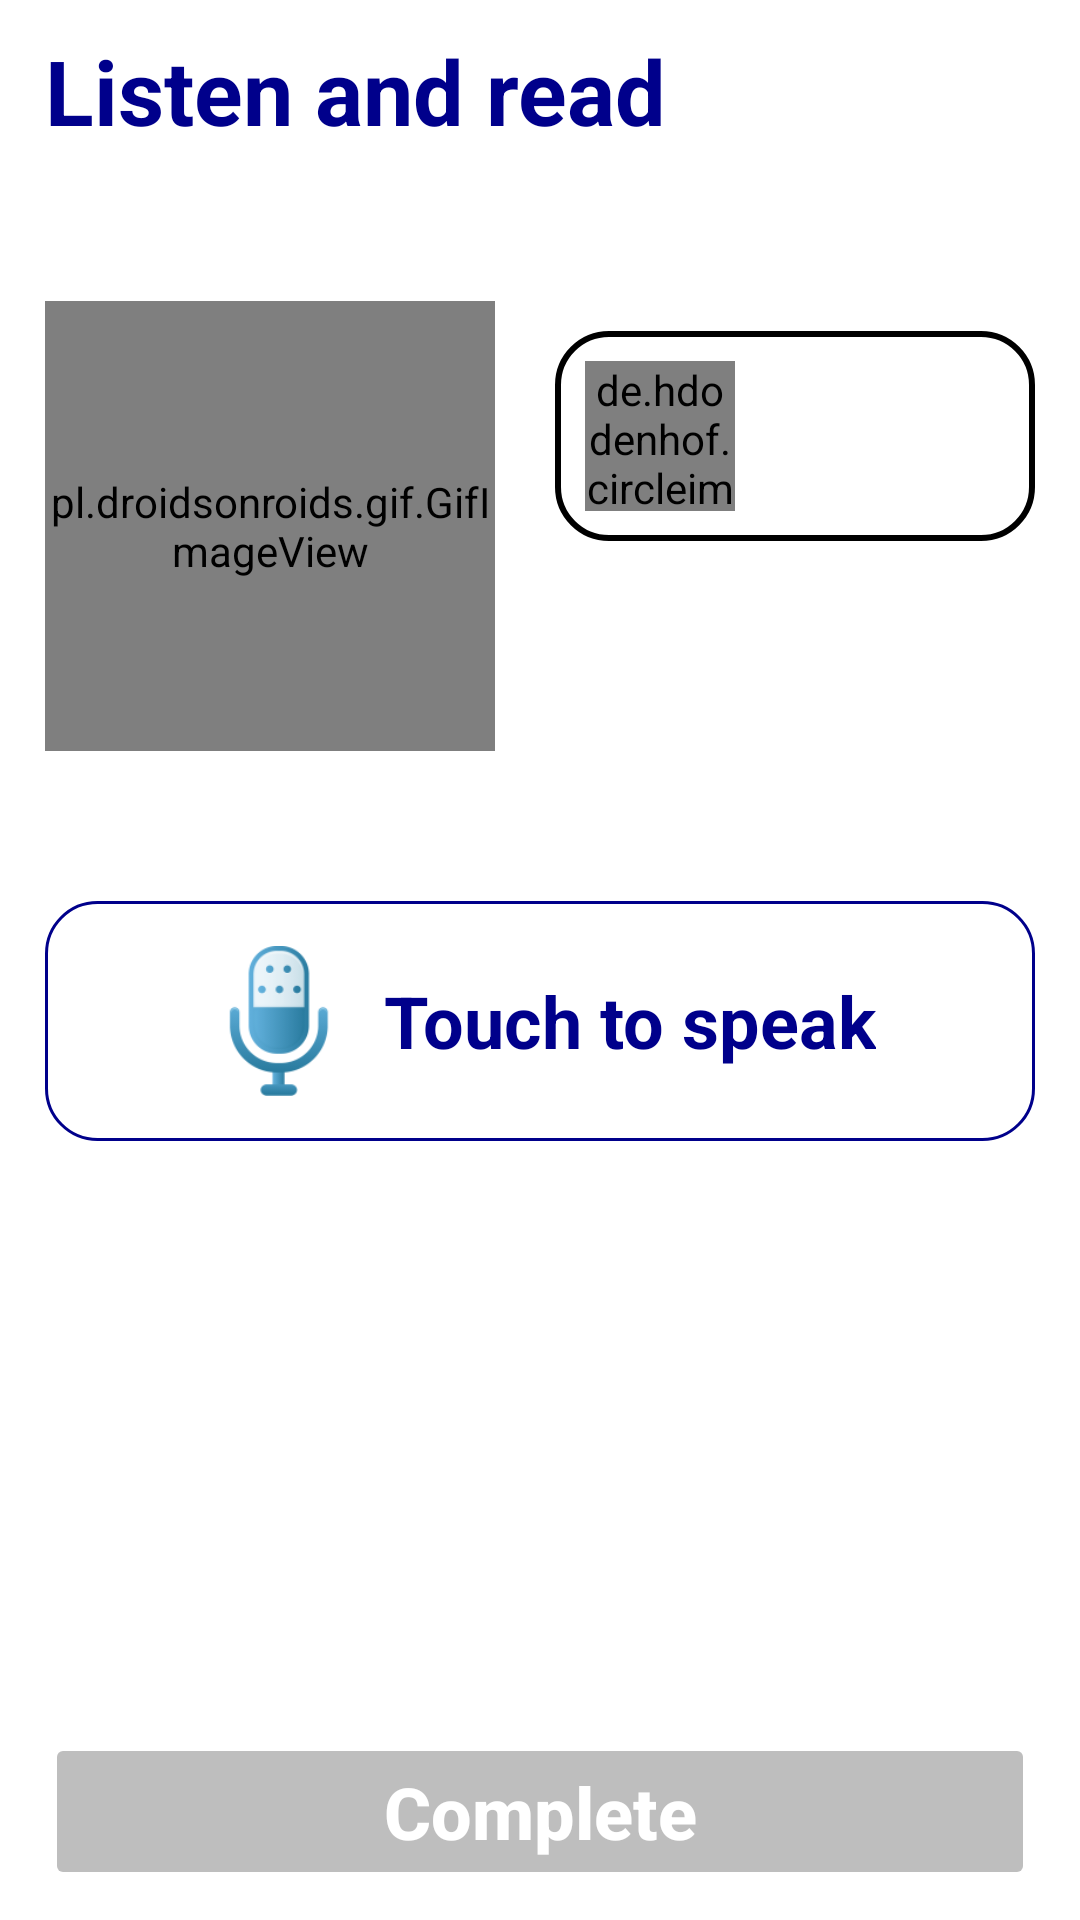

Produce the Android XML layout that renders to this screen, including the resource entries it uses.
<!-- AndroidManifest.xml: application theme Theme.Stulish -->
<!-- res/layout/activity_read.xml -->
<?xml version="1.0" encoding="utf-8"?>
<RelativeLayout xmlns:android="http://schemas.android.com/apk/res/android"
    xmlns:app="http://schemas.android.com/apk/res-auto"
    xmlns:tools="http://schemas.android.com/tools"
    android:layout_width="match_parent"
    android:layout_height="match_parent"
    android:paddingHorizontal="15dp"
    android:paddingVertical="10dp"
    tools:context=".activities.activitiesforlearn.ReadActivity">

        <TextView
            android:id="@+id/ar_title"
            android:layout_width="match_parent"
            android:layout_height="wrap_content"
            android:text="@string/listen_and_read"
            android:textColor="@color/darkblue"
            android:textSize="30sp"
            android:textStyle="bold" />

        <RelativeLayout
            android:id="@+id/ar_layoutquestion"
            android:layout_below="@+id/ar_title"
            android:layout_width="match_parent"
            android:layout_height="wrap_content"
            android:layout_marginTop="50dp">

            <pl.droidsonroids.gif.GifImageView
                android:id="@+id/ar_icgit"
                android:layout_width="150dp"
                android:layout_height="150dp"
                android:layout_centerVertical="true"
                android:src="@drawable/ic_listen" />

            <RelativeLayout
                android:layout_width="match_parent"
                android:layout_height="wrap_content"
                android:layout_marginLeft="20dp"
                android:layout_marginTop="10dp"
                android:layout_toEndOf="@+id/ar_icgit"
                android:background="@drawable/corner_17_boder_black"
                android:padding="10dp">

                <de.hdodenhof.circleimageview.CircleImageView xmlns:app="http://schemas.android.com/apk/res-auto"
                    android:id="@+id/ar_peaker"
                    android:layout_width="50dp"
                    android:layout_height="50dp"
                    android:layout_centerVertical="true"
                    android:layout_marginRight="15dp"
                    android:src="@drawable/ic_speaker"
                    app:civ_border_color="@color/darkblue"
                    app:civ_border_width="5dp" />

                <TextView
                    android:id="@+id/ar_textquestion"
                    android:layout_width="match_parent"
                    android:layout_height="wrap_content"
                    android:layout_centerVertical="true"
                    android:layout_toEndOf="@+id/ar_peaker"
                    android:textColor="@color/darkblue"
                    android:textSize="24sp"
                    android:textStyle="bold" />
            </RelativeLayout>
        </RelativeLayout>

        <RelativeLayout
            android:id="@+id/ar_layoutlisten"
            android:layout_below="@+id/ar_layoutquestion"
            android:background="@drawable/transparent_corner_17"
            android:layout_marginTop="50dp"
            android:layout_width="match_parent"
            android:layout_height="80dp">

            <LinearLayout
                android:id="@+id/ar_listen"
                android:layout_width="match_parent"
                android:layout_height="match_parent"
                android:gravity="center">

                <ImageView
                    android:layout_width="50dp"
                    android:layout_height="50dp"
                    android:src="@drawable/ic_microphone" />

                <TextView
                    android:layout_width="wrap_content"
                    android:layout_height="wrap_content"
                    android:layout_marginLeft="10dp"
                    android:text="@string/touch_to_speak"
                    android:textColor="@color/darkblue"
                    android:textSize="24sp"
                    android:textStyle="bold" />

            </LinearLayout>

            <LinearLayout
                android:visibility="gone"
                android:id="@+id/ar_listening"
                android:layout_width="match_parent"
                android:layout_height="match_parent"
                android:gravity="center">

                <ImageView
                    android:layout_width="50dp"
                    android:layout_height="50dp"
                    android:src="@drawable/ic_speaker" />

                <TextView
                    android:layout_width="wrap_content"
                    android:layout_height="wrap_content"
                    android:layout_marginLeft="10dp"
                    android:text="@string/listening"
                    android:textColor="@color/darkblue"
                    android:textSize="24sp"
                    android:textStyle="bold" />

            </LinearLayout>

        </RelativeLayout>

    <Button
        android:id="@+id/ar_confirmAnswer"
        android:layout_width="match_parent"
        android:layout_height="wrap_content"
        android:layout_alignParentBottom="true"
        android:layout_gravity="bottom"
        android:backgroundTint="@color/gray"
        android:enabled="false"
        android:paddingVertical="10dp"
        android:text="@string/complete"
        android:textAllCaps="false"
        android:textColor="@color/white"
        android:textSize="24sp"
        android:textStyle="bold"
        app:cornerRadius="20dp" />

</RelativeLayout>
<!-- resources referenced by this layout -->
<resources>
  <color name="darkblue">#00008B</color>
  <color name="gray">#BEBEBE</color>
  <color name="white">#FFFFFFFF</color>
  <!-- drawable corner_17_boder_black (drawable) -->
  <?xml version="1.0" encoding="utf-8"?>
  <shape xmlns:android="http://schemas.android.com/apk/res/android">
      <corners android:radius="17dp"/>
      <stroke android:color="@color/black"
          android:width="2dp"/>
  </shape>
  <!-- drawable ic_listen: gif bitmap (drawable, 155148 bytes) -->
  <!-- drawable ic_microphone: png bitmap (drawable, 6757 bytes) -->
  <!-- drawable transparent_corner_17 (drawable) -->
  <?xml version="1.0" encoding="utf-8"?>
  <shape xmlns:android="http://schemas.android.com/apk/res/android"
      android:shape="rectangle">
      <corners android:radius="17dp" />
      <padding
          android:bottom="10dp"
          android:left="15dp"
          android:right="15dp"
          android:top="10dp" />
      <stroke
          android:width="1dp"
          android:color="@color/darkblue" />
  </shape>
  <string name="complete">Complete</string>
  <string name="listen_and_read">Listen and read</string>
  <string name="listening">Listening...</string>
  <string name="touch_to_speak">Touch to speak</string>
  <style name="Theme.Stulish" parent="Theme.MaterialComponents.DayNight.DarkActionBar">
          
          <item name="colorPrimary">@color/purple_500</item>
          <item name="colorPrimaryVariant">@color/purple_700</item>
          <item name="colorOnPrimary">@color/white</item>
          
          <item name="colorSecondary">@color/teal_200</item>
          <item name="colorSecondaryVariant">@color/teal_700</item>
          <item name="colorOnSecondary">@color/black</item>
          
          <item name="android:statusBarColor" tools:targetApi="l">?attr/colorPrimaryVariant</item>
          
      </style>
  <color name="black">#FF000000</color>
  <color name="purple_500">#FF6200EE</color>
  <color name="purple_700">#FF3700B3</color>
  <color name="teal_200">#FF03DAC5</color>
  <color name="teal_700">#FF018786</color>
</resources>
